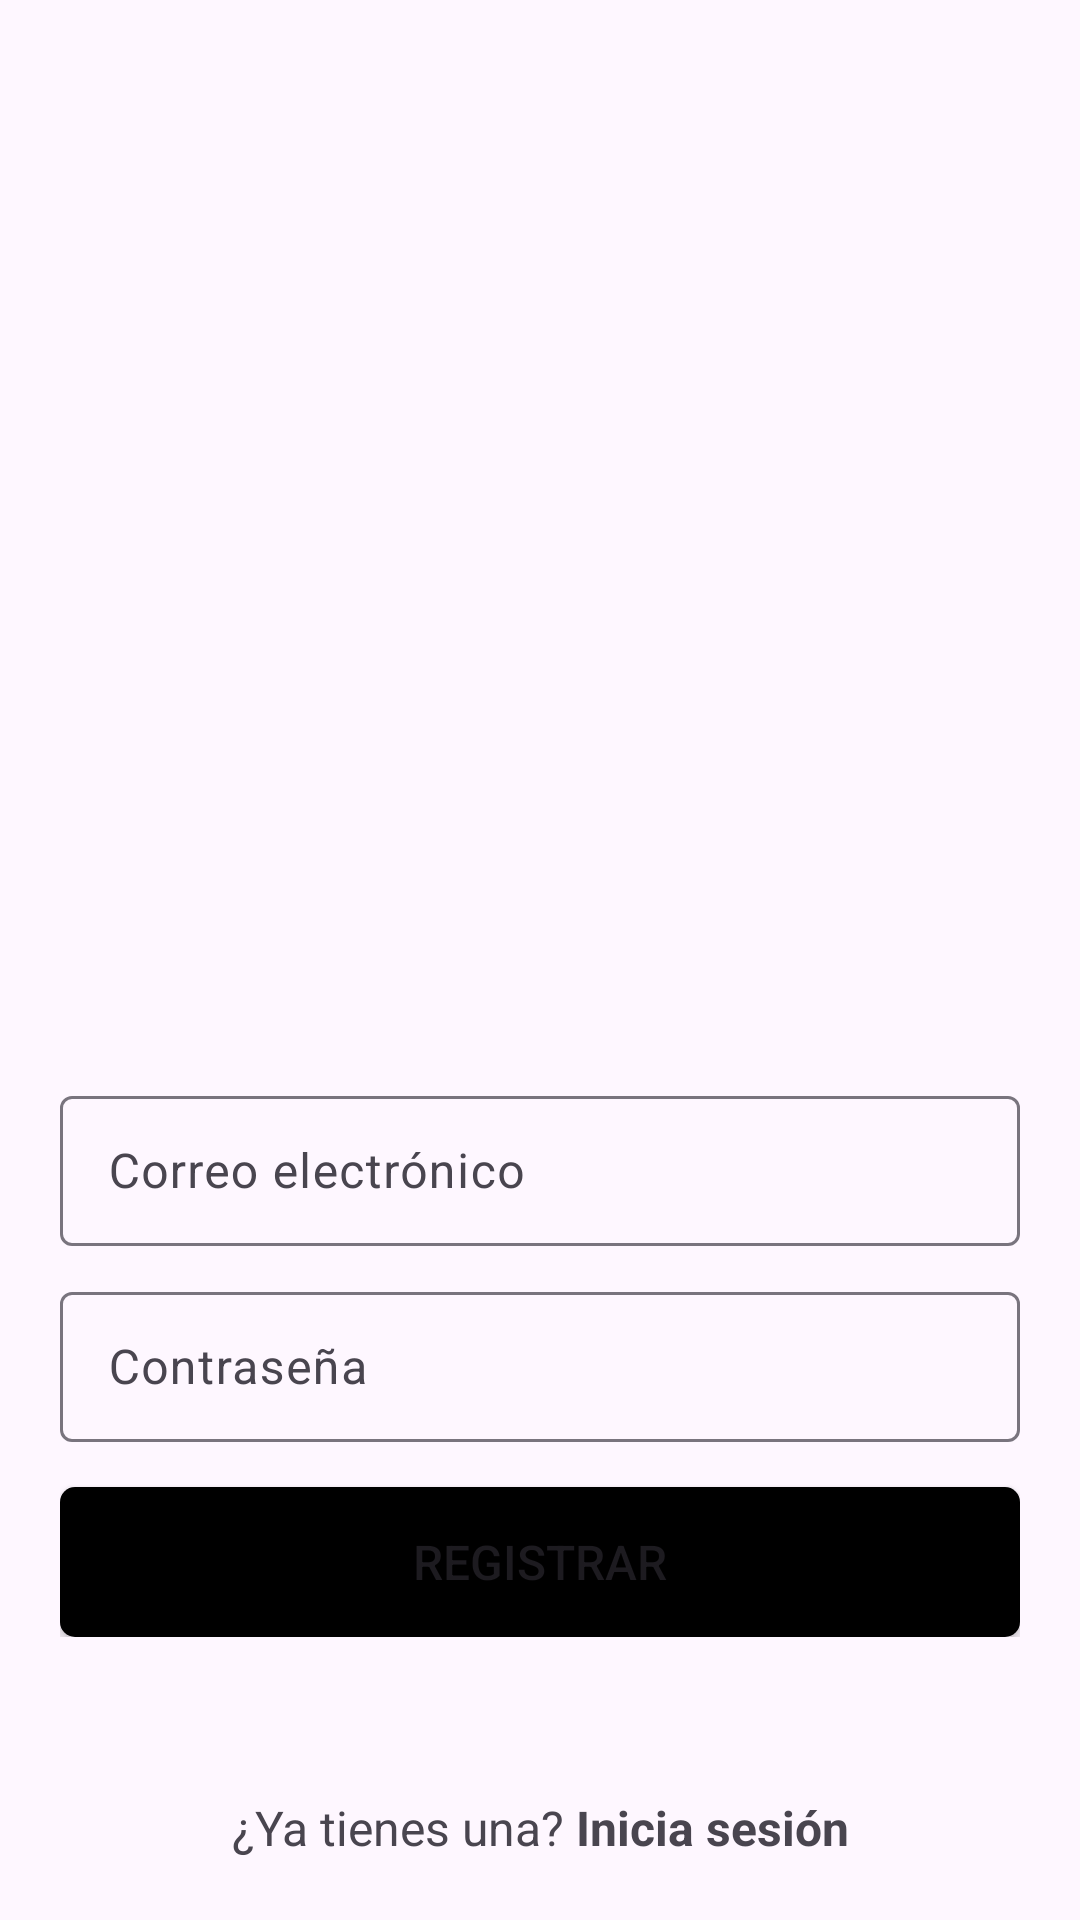

Layout XML and referenced resources for this Android screen:
<!-- AndroidManifest.xml: application theme Theme.Demeter -->
<!-- res/layout/activity_registro.xml -->
<?xml version="1.0" encoding="utf-8"?>
<androidx.constraintlayout.widget.ConstraintLayout xmlns:android="http://schemas.android.com/apk/res/android"
    xmlns:app="http://schemas.android.com/apk/res-auto"
    xmlns:tools="http://schemas.android.com/tools"
    android:layout_width="match_parent"
    android:layout_height="match_parent"
    tools:context=".autenticacion.RegistroActivity">

    <LinearLayout
        android:layout_width="320dp"
        android:layout_height="0dp"
        android:layout_marginTop="20dp"
        android:orientation="vertical"
        app:layout_constraintEnd_toEndOf="parent"
        app:layout_constraintStart_toStartOf="parent"
        app:layout_constraintTop_toTopOf="parent">

        <ImageView
            android:id="@+id/imageView2"
            android:layout_width="match_parent"
            android:layout_height="320dp"
            app:srcCompat="@drawable/black_cat" />

        <Space
            android:layout_width="match_parent"
            android:layout_height="20dp" />

        <com.google.android.material.textfield.TextInputLayout
            android:layout_width="match_parent"
            android:layout_height="match_parent">

            <com.google.android.material.textfield.TextInputEditText
                android:id="@+id/inputCorreoR"
                android:layout_width="match_parent"
                android:layout_height="50dp"
                android:hint="@string/etiqueta_correo"
                android:inputType="textEmailAddress"
                android:textSize="16sp" />

        </com.google.android.material.textfield.TextInputLayout>

        <Space
            android:layout_width="wrap_content"
            android:layout_height="10dp"
            android:layout_weight="1" />

        <com.google.android.material.textfield.TextInputLayout
            android:layout_width="match_parent"
            android:layout_height="match_parent">

            <com.google.android.material.textfield.TextInputEditText
                android:id="@+id/inputContrasenaR"
                android:layout_width="match_parent"
                android:layout_height="50dp"
                android:hint="@string/etiqueta_contrasena"
                android:inputType="textPassword"
                android:textSize="16sp"/>
        </com.google.android.material.textfield.TextInputLayout>

        <Space
            android:layout_width="match_parent"
            android:layout_height="15dp" />

        <Button
            android:id="@+id/btnRegistrar"
            android:layout_width="match_parent"
            android:layout_height="50dp"
            android:background="@drawable/botones_background"
            android:text="@string/etiqueta_registro"
            android:textSize="16sp" />
    </LinearLayout>

    <LinearLayout
        android:layout_width="320dp"
        android:layout_height="0dp"
        android:layout_marginBottom="20dp"
        android:orientation="vertical"
        app:layout_constraintBottom_toBottomOf="parent"
        app:layout_constraintEnd_toEndOf="parent"
        app:layout_constraintStart_toStartOf="parent">

        <TextView
            android:id="@+id/textView2"
            android:layout_width="match_parent"
            android:layout_height="wrap_content"
            android:text="@string/etiqueta_inicio_sesion_interrogante"
            android:textAlignment="center"
            android:textSize="16sp" />
    </LinearLayout>
</androidx.constraintlayout.widget.ConstraintLayout>
<!-- resources referenced by this layout -->
<resources>
  <!-- drawable botones_background (drawable) -->
  <?xml version="1.0" encoding="utf-8"?>
  <shape xmlns:android="http://schemas.android.com/apk/res/android">
      <corners android:radius="5dp" />
      <solid android:color="#000000"></solid>
  </shape>
  <string name="etiqueta_contrasena">Contraseña</string>
  <string name="etiqueta_correo">Correo electrónico</string>
  <string name="etiqueta_inicio_sesion_interrogante">¿Ya tienes una? <b>Inicia sesión</b></string>
  <string name="etiqueta_registro">Registrar</string>
  <style name="Theme.Demeter" parent="Base.Theme.Demeter" />
  <style name="Base.Theme.Demeter" parent="Theme.Material3.DayNight.NoActionBar">
          
          
      </style>
</resources>
